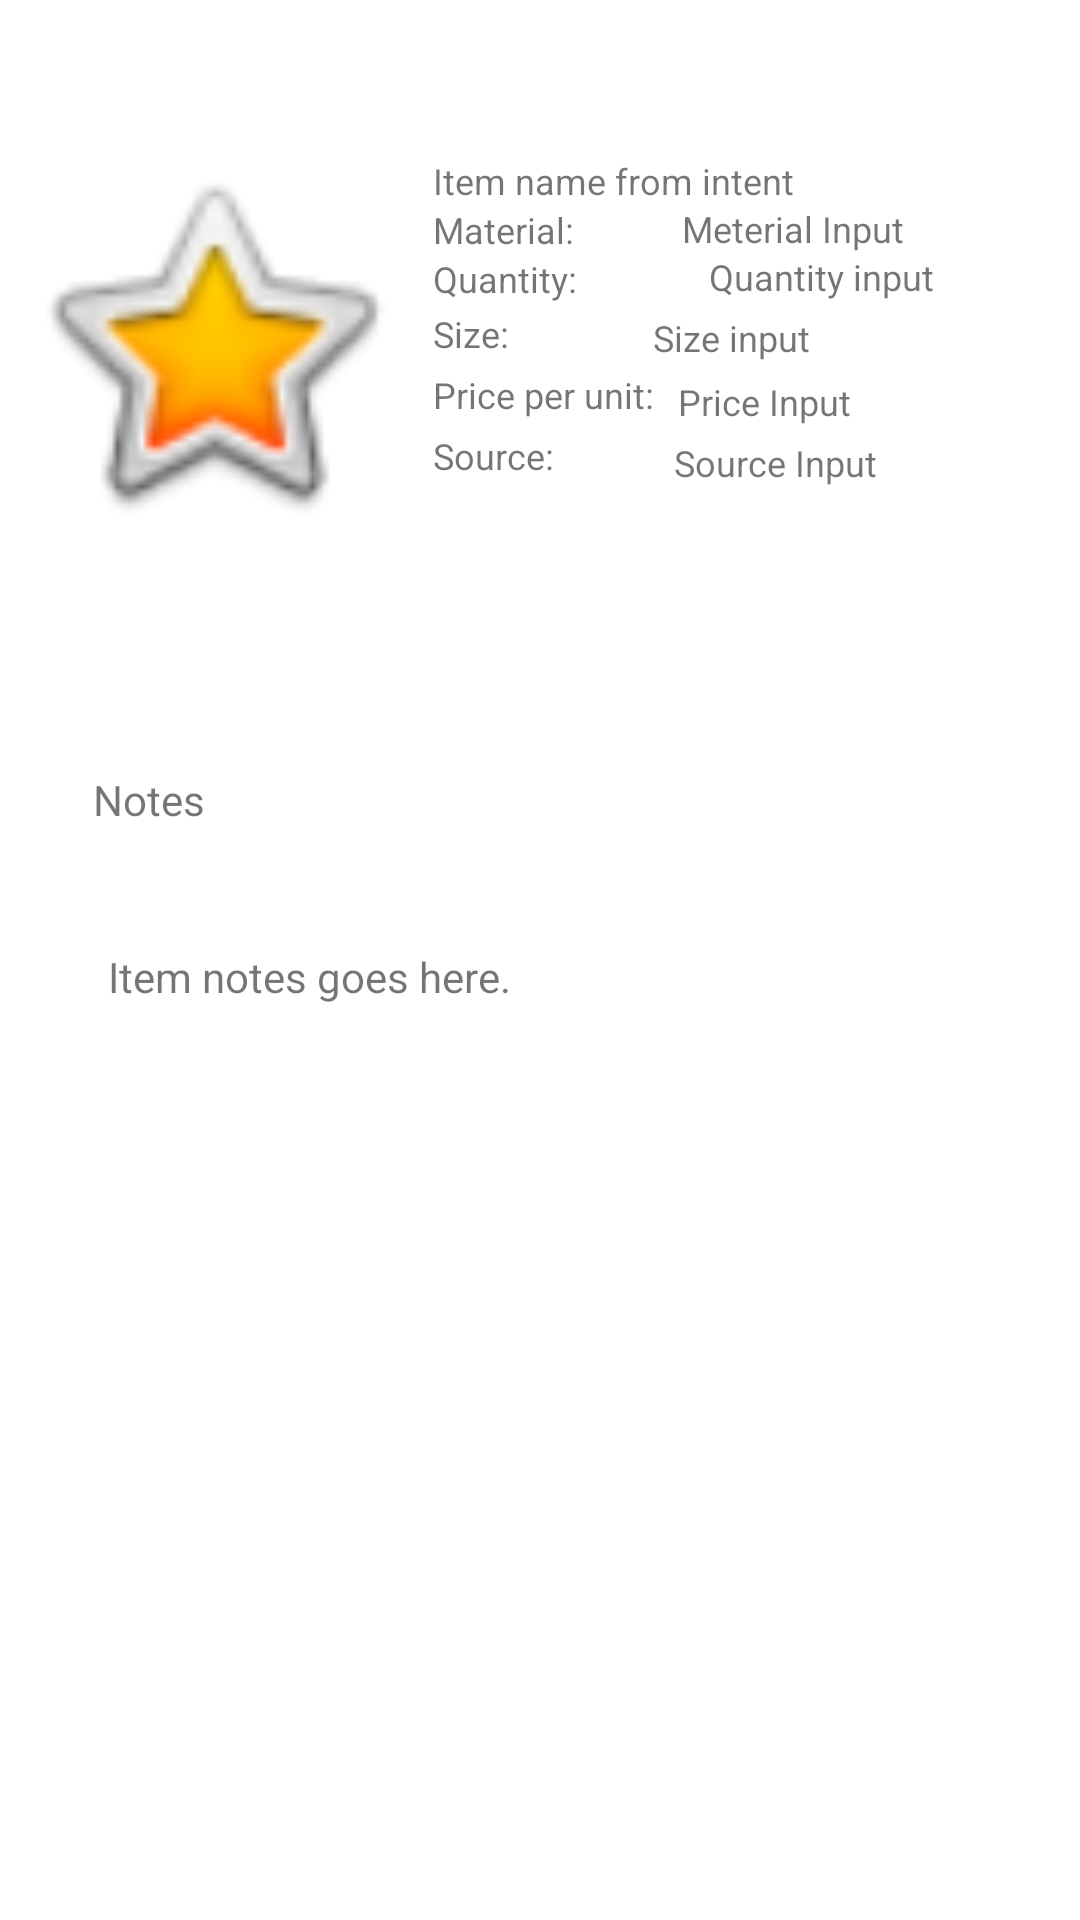

Layout XML and referenced resources for this Android screen:
<!-- AndroidManifest.xml: application theme Theme.FabStashSample -->
<!-- res/layout/detail_view_notion.xml -->
<?xml version="1.0" encoding="utf-8"?>
<androidx.constraintlayout.widget.ConstraintLayout xmlns:android="http://schemas.android.com/apk/res/android"
    android:layout_width="match_parent"
    android:layout_height="match_parent"
    xmlns:app="http://schemas.android.com/apk/res-auto">

    <ImageView
        android:id="@+id/imageView"
        android:layout_width="130dp"
        android:layout_height="157dp"
        android:layout_marginTop="36dp"
        app:layout_constraintEnd_toEndOf="parent"
        app:layout_constraintHorizontal_bias="0.024"
        app:layout_constraintStart_toStartOf="parent"
        app:layout_constraintTop_toTopOf="parent"
        app:srcCompat="@android:drawable/btn_star_big_on"
        android:contentDescription="@string/fabric_image" />

    <androidx.constraintlayout.widget.ConstraintLayout
        android:id="@+id/linearLayout"
        android:layout_width="190dp"
        android:layout_height="126dp"
        android:layout_marginTop="48dp"
        android:layout_marginEnd="32dp"
        android:layout_marginRight="32dp"
        android:orientation="vertical"
        app:layout_constraintEnd_toEndOf="parent"
        app:layout_constraintHorizontal_bias="0.23"
        app:layout_constraintStart_toEndOf="@+id/imageView"
        app:layout_constraintTop_toTopOf="parent">

        <TextView
            android:id="@+id/detailItemtxtView"
            android:layout_width="wrap_content"
            android:layout_height="wrap_content"
            android:layout_marginStart="8dp"
            android:layout_marginLeft="8dp"
            android:layout_marginTop="4dp"
            android:text="@string/item_name_from_intent"
            android:textSize="12sp"
            app:layout_constraintStart_toStartOf="parent"
            app:layout_constraintTop_toTopOf="parent" />

        <TextView
            android:id="@+id/textView4"
            android:layout_width="wrap_content"
            android:layout_height="wrap_content"
            android:layout_marginStart="8dp"
            android:layout_marginLeft="8dp"
            android:text="@string/material"
            android:textSize="12sp"
            app:layout_constraintStart_toStartOf="parent"
            app:layout_constraintTop_toBottomOf="@+id/detailItemtxtView" />

        <TextView
            android:id="@+id/textView5"
            android:layout_width="wrap_content"
            android:layout_height="wrap_content"
            android:layout_marginStart="8dp"
            android:layout_marginLeft="8dp"
            android:text="@string/quantity"
            android:textSize="12sp"
            app:layout_constraintStart_toStartOf="parent"
            app:layout_constraintTop_toBottomOf="@+id/textView4" />

        <TextView
            android:id="@+id/textView6"
            android:layout_width="wrap_content"
            android:layout_height="wrap_content"
            android:layout_marginStart="8dp"
            android:layout_marginLeft="8dp"
            android:text="@string/size"
            android:textSize="12sp"
            app:layout_constraintBottom_toBottomOf="parent"
            app:layout_constraintStart_toStartOf="parent"
            app:layout_constraintTop_toTopOf="parent" />

        <TextView
            android:id="@+id/textView7"
            android:layout_width="wrap_content"
            android:layout_height="wrap_content"
            android:layout_marginStart="8dp"
            android:layout_marginLeft="8dp"
            android:layout_marginTop="4dp"
            android:text="@string/price_per_unit"
            android:textSize="12sp"
            app:layout_constraintStart_toStartOf="parent"
            app:layout_constraintTop_toBottomOf="@+id/textView6" />

        <TextView
            android:id="@+id/textView8"
            android:layout_width="wrap_content"
            android:layout_height="wrap_content"
            android:layout_marginStart="8dp"
            android:layout_marginLeft="8dp"
            android:layout_marginTop="4dp"
            android:text="@string/source"
            android:textSize="12sp"
            app:layout_constraintStart_toStartOf="parent"
            app:layout_constraintTop_toBottomOf="@+id/textView7" />

        <TextView
            android:id="@+id/materialTextView"
            android:layout_width="wrap_content"
            android:layout_height="wrap_content"
            android:layout_marginStart="36dp"
            android:layout_marginLeft="36dp"
            android:layout_marginTop="20dp"
            android:text="@string/meterial_input"
            android:textSize="12sp"
            app:layout_constraintEnd_toEndOf="parent"
            app:layout_constraintHorizontal_bias="0.0"
            app:layout_constraintStart_toEndOf="@+id/textView4"
            app:layout_constraintTop_toTopOf="parent" />

        <TextView
            android:id="@+id/quantityTextView"
            android:layout_width="wrap_content"
            android:layout_height="wrap_content"
            android:layout_marginStart="44dp"
            android:layout_marginLeft="44dp"
            android:layout_marginTop="36dp"
            android:text="@string/quantity_input"
            android:textSize="12sp"
            app:layout_constraintEnd_toEndOf="parent"
            app:layout_constraintHorizontal_bias="0.0"
            app:layout_constraintStart_toEndOf="@+id/textView5"
            app:layout_constraintTop_toTopOf="parent" />

        <TextView
            android:id="@+id/sizeTextView"
            android:layout_width="wrap_content"
            android:layout_height="wrap_content"
            android:layout_marginStart="48dp"
            android:layout_marginLeft="48dp"
            android:layout_marginTop="4dp"
            android:text="@string/size_input"
            android:textSize="12sp"
            app:layout_constraintStart_toEndOf="@+id/textView6"
            app:layout_constraintTop_toBottomOf="@+id/quantityTextView" />

        <TextView
            android:id="@+id/priceTextView"
            android:layout_width="wrap_content"
            android:layout_height="wrap_content"
            android:layout_marginStart="8dp"
            android:layout_marginLeft="8dp"
            android:layout_marginBottom="16dp"
            android:text="@string/price_input"
            android:textSize="12sp"
            app:layout_constraintBottom_toBottomOf="parent"
            app:layout_constraintStart_toEndOf="@+id/textView7"
            app:layout_constraintTop_toBottomOf="@+id/sizeTextView"
            app:layout_constraintVertical_bias="0.24" />

        <TextView
            android:id="@+id/sourceTextView"
            android:layout_width="wrap_content"
            android:layout_height="wrap_content"
            android:layout_marginStart="40dp"
            android:layout_marginLeft="40dp"
            android:layout_marginTop="4dp"
            android:text="@string/source_input"
            android:textSize="12sp"
            app:layout_constraintStart_toEndOf="@+id/textView8"
            app:layout_constraintTop_toBottomOf="@+id/priceTextView" />

    </androidx.constraintlayout.widget.ConstraintLayout>

    <TextView
        android:id="@+id/notesHeader"
        android:layout_width="wrap_content"
        android:layout_height="wrap_content"
        android:layout_marginTop="64dp"
        android:text="@string/notes"
        app:layout_constraintEnd_toEndOf="parent"
        app:layout_constraintHorizontal_bias="0.096"
        app:layout_constraintStart_toStartOf="parent"
        app:layout_constraintTop_toBottomOf="@+id/imageView" />

    <TextView
        android:id="@+id/notesTextView"
        android:layout_width="wrap_content"
        android:layout_height="wrap_content"
        android:layout_marginStart="36dp"
        android:layout_marginLeft="36dp"
        android:layout_marginTop="40dp"
        android:text="@string/textview"
        app:layout_constraintStart_toStartOf="parent"
        app:layout_constraintTop_toBottomOf="@+id/notesHeader" />



</androidx.constraintlayout.widget.ConstraintLayout>
<!-- resources referenced by this layout -->
<resources>
  <string name="fabric_image">Fabric Image</string>
  <string name="item_name_from_intent">Item name from intent</string>
  <string name="material">Material:</string>
  <string name="meterial_input">Meterial Input</string>
  <string name="notes">Notes</string>
  <string name="price_input">Price Input</string>
  <string name="price_per_unit">Price per unit:</string>
  <string name="quantity">Quantity:</string>
  <string name="quantity_input">Quantity input</string>
  <string name="size">Size:</string>
  <string name="size_input">Size input</string>
  <string name="source">Source:</string>
  <string name="source_input">Source Input</string>
  <string name="textview">Item notes goes here.</string>
  <style name="Theme.FabStashSample" parent="Theme.MaterialComponents.DayNight.DarkActionBar">
          
          <item name="colorPrimary">@color/purple_500</item>
          <item name="colorPrimaryVariant">@color/purple_700</item>
          <item name="colorOnPrimary">@color/white</item>
          
          <item name="colorSecondary">@color/teal_200</item>
          <item name="colorSecondaryVariant">@color/teal_700</item>
          <item name="colorOnSecondary">@color/black</item>
          
          <item name="android:statusBarColor" tools:targetApi="l">?attr/colorPrimaryVariant</item>
          
      </style>
  <!-- not gathered from this repository: default colours our renderer supplied (Android Studio template values) -->
  <color name="purple_500">#FF6200EE</color>
  <color name="purple_700">#FF3700B3</color>
  <color name="teal_200">#FF03DAC5</color>
  <color name="teal_700">#FF018786</color>
  <color name="black">#FF000000</color>
  <color name="white">#FFFFFFFF</color>
</resources>
